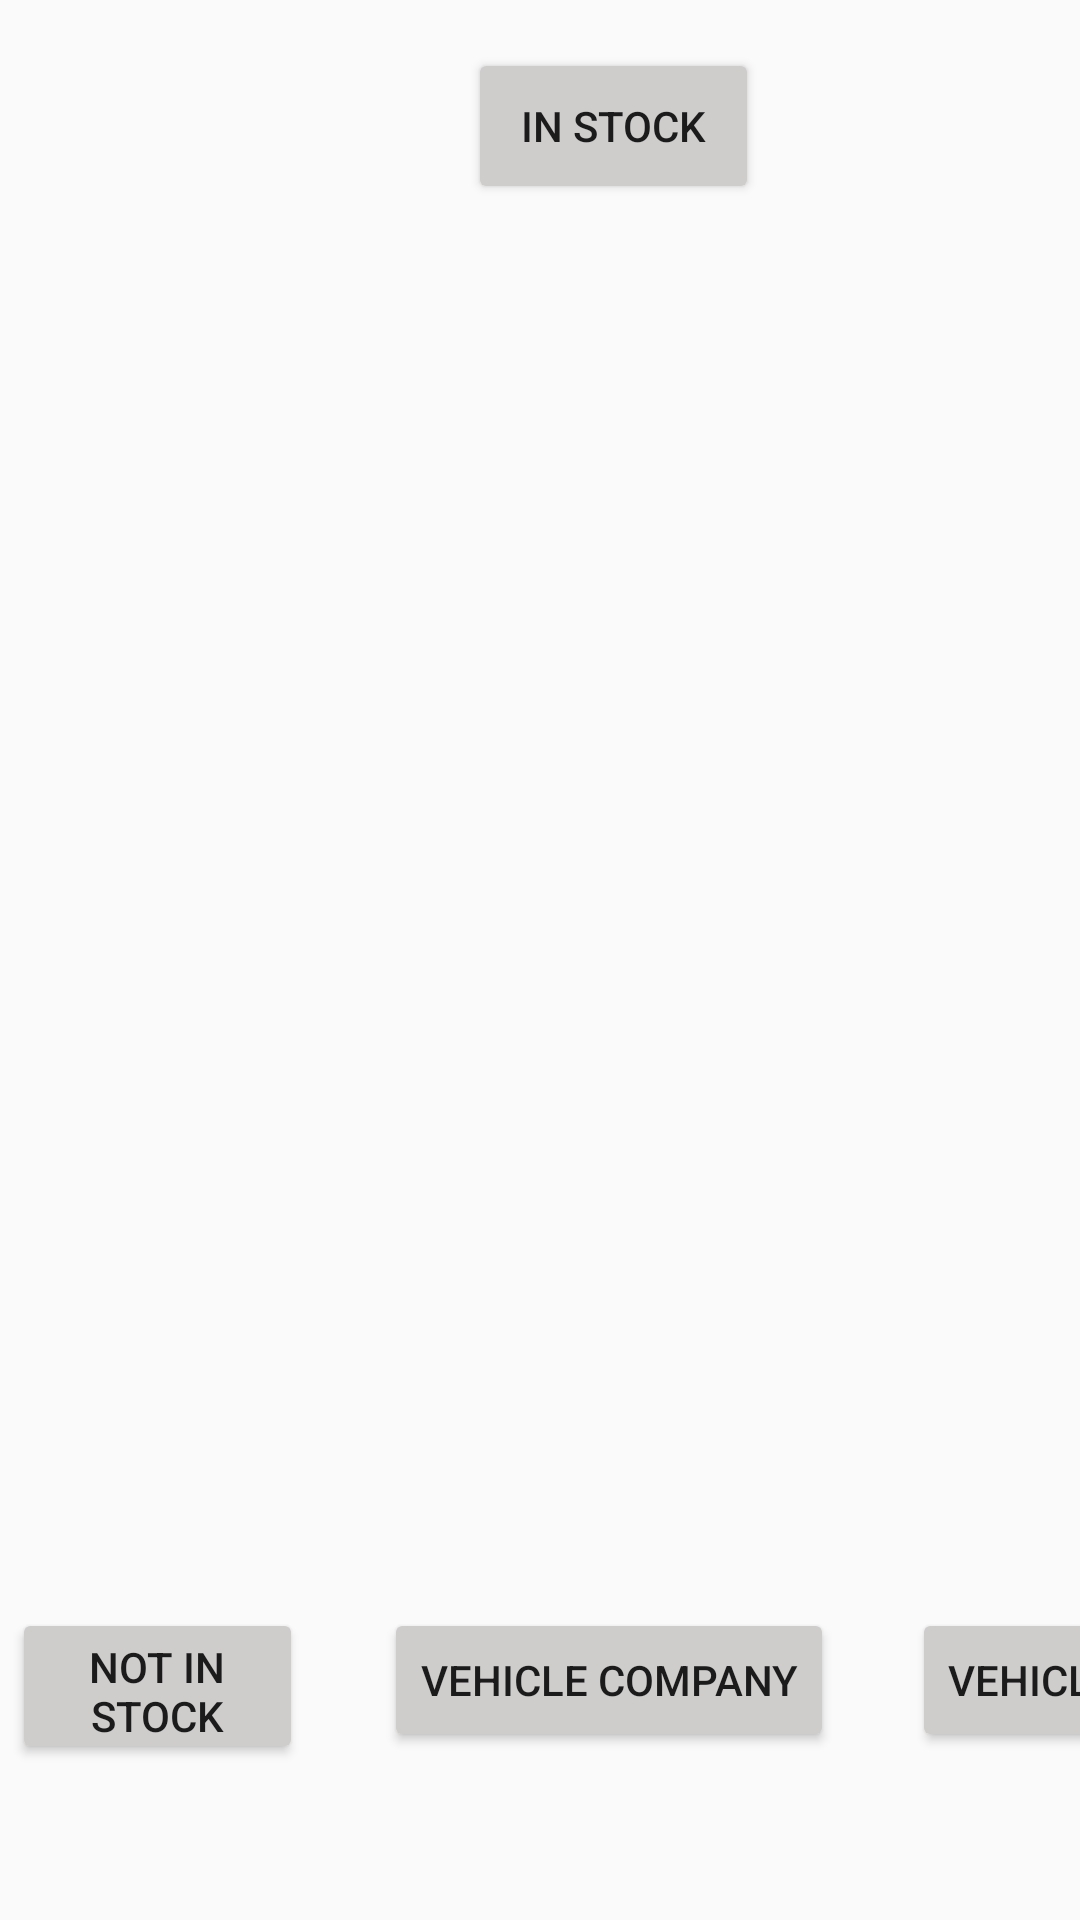

The Android layout XML behind this screen, and the referenced resources:
<!-- AndroidManifest.xml: application theme Theme.Assignment4 -->
<!-- res/layout/activity_available.xml -->
<?xml version="1.0" encoding="utf-8"?>
<androidx.constraintlayout.widget.ConstraintLayout xmlns:android="http://schemas.android.com/apk/res/android"
    xmlns:app="http://schemas.android.com/apk/res-auto"
    xmlns:tools="http://schemas.android.com/tools"
    android:layout_width="match_parent"
    android:layout_height="match_parent"
    tools:context=".AvailableActivity">

    <Button
        android:id="@+id/inStock2"
        android:layout_width="97dp"
        android:layout_height="52dp"
        android:layout_marginStart="156dp"
        android:layout_marginTop="16dp"
        android:backgroundTint="#CFCCCC"
        android:text="@string/inStock"
        app:layout_constraintStart_toStartOf="parent"
        app:layout_constraintTop_toTopOf="parent" />

    <Button
        android:id="@+id/companyLink"
        android:layout_width="wrap_content"
        android:layout_height="wrap_content"
        android:layout_marginStart="128dp"
        android:layout_marginTop="536dp"
        android:backgroundTint="#CFCCCC"
        android:text="@string/company"
        app:layout_constraintStart_toStartOf="parent"
        app:layout_constraintTop_toTopOf="parent" />

    <Button
        android:id="@+id/NotInStock2"
        android:layout_width="97dp"
        android:layout_height="52dp"
        android:layout_marginStart="4dp"
        android:layout_marginTop="536dp"
        android:backgroundTint="#CFCCCC"
        android:text="@string/notInStock"
        app:layout_constraintStart_toStartOf="parent"
        app:layout_constraintTop_toTopOf="parent" />

    <Button
        android:id="@+id/vehicleButton7"
        android:layout_width="wrap_content"
        android:layout_height="wrap_content"
        android:layout_marginStart="304dp"
        android:layout_marginTop="536dp"
        android:backgroundTint="#CFCCCC"
        android:text="@string/carName1"
        app:layout_constraintStart_toStartOf="parent"
        app:layout_constraintTop_toTopOf="parent" />

    <TableLayout
        android:id="@+id/tableLayout"
        android:layout_width="433dp"
        android:layout_height="423dp"
        app:layout_constraintBottom_toBottomOf="parent"
        app:layout_constraintEnd_toEndOf="parent"
        app:layout_constraintHorizontal_bias="0.25"
        app:layout_constraintStart_toStartOf="parent"
        app:layout_constraintTop_toTopOf="parent"
        app:layout_constraintVertical_bias="0.283">

        <TableRow
            android:layout_width="match_parent"
            android:layout_height="match_parent">

            <ImageView
                android:id="@+id/Vehicles1"
                android:layout_width="130dp"
                android:layout_height="130dp" />

            <ImageView
                android:id="@+id/Vehicles2"
                android:layout_width="130dp"
                android:layout_height="130dp" />

            <ImageView
                android:id="@+id/Vehicles3"
                android:layout_width="130dp"
                android:layout_height="130dp" />
        </TableRow>

        <TableRow
            android:layout_width="match_parent"
            android:layout_height="match_parent">

            <ImageView
                android:id="@+id/Vehicles4"
                android:layout_width="130dp"
                android:layout_height="130dp" />

            <ImageView
                android:id="@+id/Vehicles5"
                android:layout_width="130dp"
                android:layout_height="130dp" />

            <ImageView
                android:id="@+id/Vehicles6"
                android:layout_width="130dp"
                android:layout_height="130dp" />
        </TableRow>

        <TableRow
            android:layout_width="match_parent"
            android:layout_height="match_parent">

            <ImageView
                android:id="@+id/Vehicle7"
                android:layout_width="130dp"
                android:layout_height="130dp" />

            <ImageView
                android:id="@+id/Vehicle8"
                android:layout_width="130dp"
                android:layout_height="130dp" />

            <ImageView
                android:id="@+id/Vehicle9"
                android:layout_width="130dp"
                android:layout_height="130dp" />
        </TableRow>

    </TableLayout>
</androidx.constraintlayout.widget.ConstraintLayout>
<!-- resources referenced by this layout -->
<resources>
  <string name="carName1">Vehicles</string>
  <string name="company">Vehicle Company</string>
  <string name="inStock">In Stock</string>
  <string name="notInStock">Not in Stock</string>
  <style name="Theme.Assignment4" parent="Theme.AppCompat.DayNight.DarkActionBar">
          
          <item name="colorPrimary">@color/purple_500</item>
          <item name="colorPrimaryVariant">@color/purple_700</item>
          <item name="colorOnPrimary">@color/white</item>
          
          <item name="colorSecondary">@color/teal_200</item>
          <item name="colorSecondaryVariant">@color/teal_700</item>
          <item name="colorOnSecondary">@color/black</item>
          
          <item name="android:statusBarColor">?attr/colorPrimaryVariant</item>
          
      </style>
  <!-- not gathered from this repository: default colours our renderer supplied (Android Studio template values) -->
  <color name="purple_500">#FF6200EE</color>
  <color name="purple_700">#FF3700B3</color>
  <color name="teal_200">#FF03DAC5</color>
  <color name="teal_700">#FF018786</color>
  <color name="black">#FF000000</color>
  <color name="white">#FFFFFFFF</color>
</resources>
